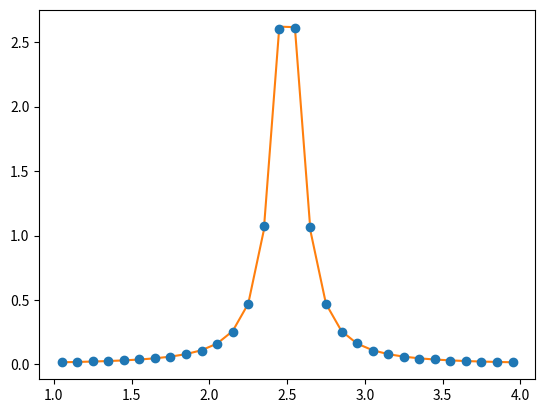

Reproduce this figure in Python.
#!/usr/bin/env python3
# -*- coding: utf-8 -*-
"""
Created on Wed Jun 15 13:44:09 2022

@author: kareenabhalla
"""

import numpy as np
import matplotlib.pyplot as plt
import math
from scipy.optimize import curve_fit

dataes = np.array([1.050000000000000044e+00, 1.149999999999999911e+00, 1.250000000000000000e+00, 1.350000000000000089e+00, 1.449999999999999956e+00, 1.550000000000000044e+00, 1.650000000000000133e+00, 1.750000000000000000e+00, 1.850000000000000089e+00, 1.949999999999999956e+00, 2.049999999999999822e+00, 2.150000000000000355e+00, 2.250000000000000000e+00, 2.350000000000000089e+00, 2.450000000000000178e+00, 2.549999999999999822e+00, 2.650000000000000355e+00, 2.750000000000000000e+00, 2.850000000000000089e+00, 2.950000000000000178e+00, 3.049999999999999822e+00, 3.150000000000000355e+00, 3.250000000000000000e+00, 3.350000000000000533e+00, 3.450000000000000178e+00, 3.549999999999999822e+00, 3.650000000000000355e+00, 3.750000000000000000e+00, 3.850000000000000533e+00, 3.950000000000000178e+00])
datays = np.array([1.551327999245897746e-02, 1.786617154471464158e-02, 2.303717999170154171e-02, 2.350477755525696641e-02, 3.029741766937465303e-02, 3.875483900482221133e-02, 4.716930606934753578e-02, 5.818862773077894401e-02, 8.190869036353022603e-02, 1.063492045481435194e-01, 1.594702506990102464e-01, 2.527098147138080453e-01, 4.705768834732048100e-01, 1.072405319132138324e+00, 2.605157637666172477e+00, 2.610934619340004481e+00, 1.064885331986767936e+00, 4.702760615686735757e-01, 2.537516800838050535e-01, 1.632819896958487838e-01, 1.057228433742683632e-01, 7.662937031471579730e-02, 5.912726855748855204e-02, 4.288276180982273506e-02, 3.923339311407704477e-02, 2.820340050990007702e-02, 2.480963257666300714e-02, 2.037123969288243824e-02, 2.000695725996675528e-02, 1.697404996065374899e-02])
datasigs = np.array([8.682814353228511615e-04, 8.859708465975397150e-04, 9.853463128311693974e-04, 9.996488704503030988e-04, 1.294111448104201664e-03, 1.567528156248461542e-03, 1.566465436644882536e-03, 1.979471850302619990e-03, 1.733960205252912208e-03, 2.542560313548627299e-03, 2.790077949084624007e-03, 2.818762113804922347e-03, 4.497173271325856890e-03, 7.541589136299701145e-03, 1.232395890907932688e-02, 1.127221772057000054e-02, 7.866511510736567264e-03, 4.704716798171118021e-03, 3.843141073655200433e-03, 3.312153344708130935e-03, 2.989272429968114781e-03, 1.702223019285954882e-03, 1.823004267155874276e-03, 1.155765378618709089e-03, 1.913449233354692349e-03, 1.366015148435375474e-03, 7.649403832506478833e-04, 1.099929135533331227e-03, 9.753586066685726455e-04, 9.883113932988977536e-04])

def BreitWigner(e,c,E0,T):
    return c/((e - E0)**2 + T**2/4)

plt.errorbar(dataes,datays,yerr=datasigs,fmt="o")

popt, pcov = curve_fit(BreitWigner, dataes, datays, sigma=datasigs)
print(popt)

plt.plot(dataes, BreitWigner(dataes, *popt))